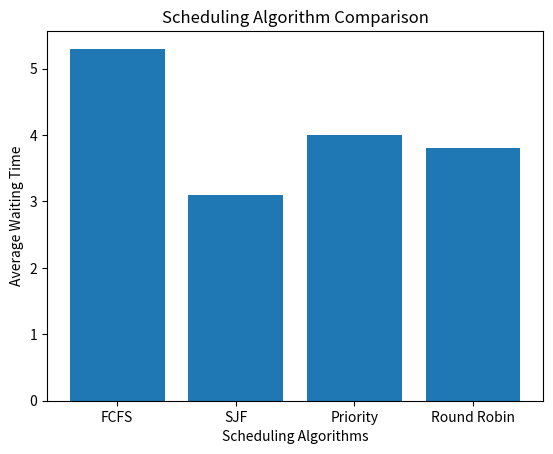

Generate this figure with matplotlib: (Note: this script raises an exception after producing the figure.)
import matplotlib.pyplot as plt


algorithms = [

    "FCFS",
    "SJF",
    "Priority",
    "Round Robin"
]


waiting_times = [

    5.3,
    3.1,
    4.0,
    3.8
]


plt.bar(algorithms, waiting_times)

plt.xlabel("Scheduling Algorithms")

plt.ylabel("Average Waiting Time")

plt.title("Scheduling Algorithm Comparison")


plt.savefig("../docs/screenshots/comparison_chart.png")

plt.show()
